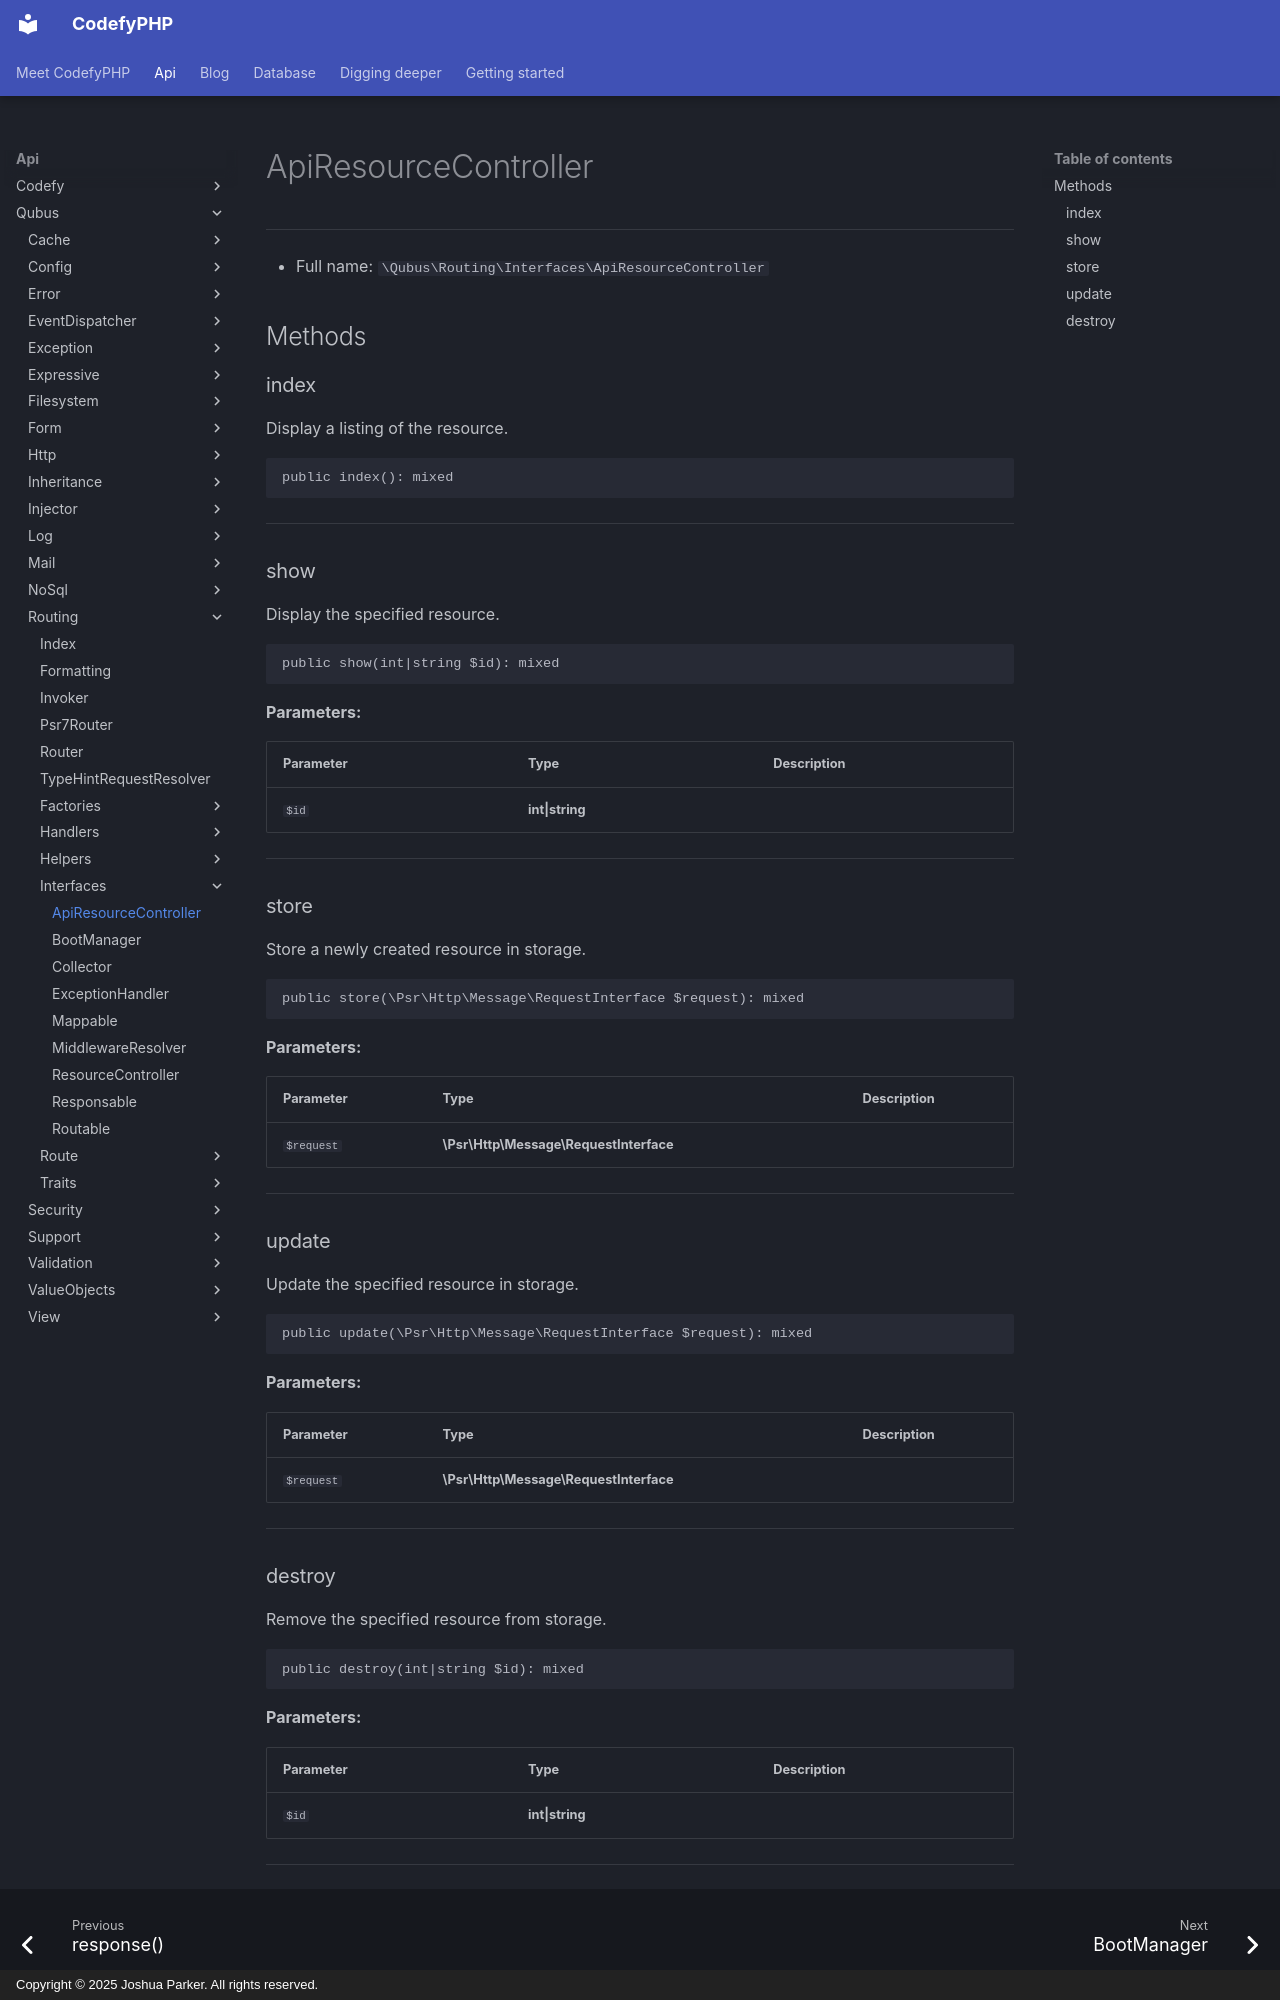

repository: codefyphp/docs · page: api/Qubus/Routing/Interfaces/ApiResourceController/index.html · generator: mkdocs · copyright: Copyright © 2025 Joshua Parker. All rights reserved.

# ApiResourceController

***

* Full name: `\Qubus\Routing\Interfaces\ApiResourceController`

## Methods

### index

Display a listing of the resource.

```php
public index(): mixed
```

***

### show

Display the specified resource.

```php
public show(int|string $id): mixed
```

**Parameters:**

| Parameter | Type            | Description |
|-----------|-----------------|-------------|
| `$id`     | **int\|string** |             |

***

### store

Store a newly created resource in storage.

```php
public store(\Psr\Http\Message\RequestInterface $request): mixed
```

**Parameters:**

| Parameter  | Type                                   | Description |
|------------|----------------------------------------|-------------|
| `$request` | **\Psr\Http\Message\RequestInterface** |             |

***

### update

Update the specified resource in storage.

```php
public update(\Psr\Http\Message\RequestInterface $request): mixed
```

**Parameters:**

| Parameter  | Type                                   | Description |
|------------|----------------------------------------|-------------|
| `$request` | **\Psr\Http\Message\RequestInterface** |             |

***
